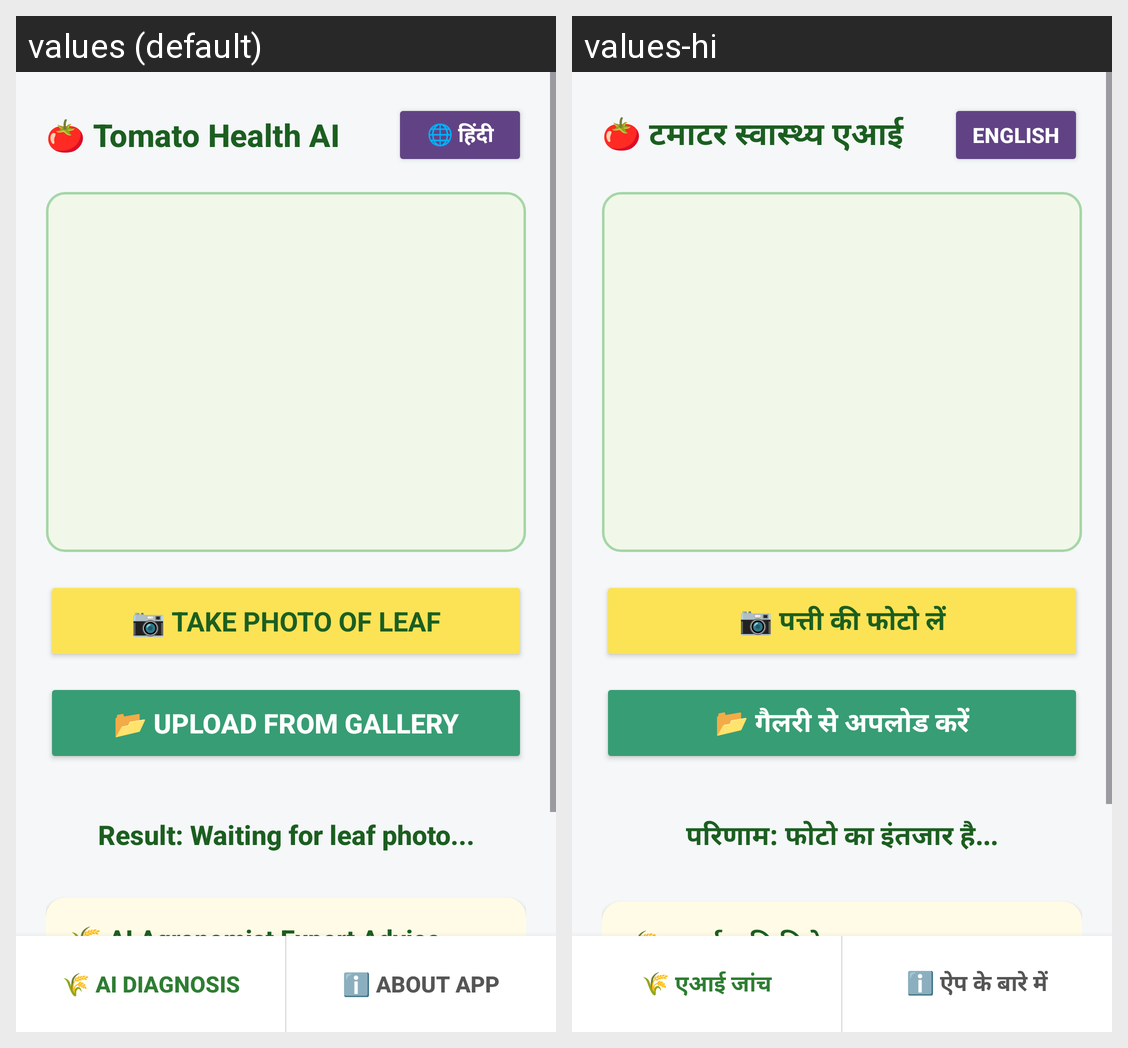

The same Android screen rendered under two of its app's locales, left to right. List the strings drawn on it with the default value and each locale's translation.
Android screen res/layout/activity_main.xml rendered under 2 locales, left to right: values (default), values-hi. Device: Nexus 5 (rendered at 1080×1920; each locale shown at half size, 540×960, under a caption strip naming it); theme Theme.TomatoAI_Final_Stable.
Strings drawn on this screen, with the default value and each locale's value (text and hints the layout hard-codes, and strings that could not be matched under every locale, appear in the picture but are not listed):

tab_ai
  values: 🌾 AI Diagnosis
  values-hi: 🌾 एआई जांच

tab_about
  values: ℹ️ About App
  values-hi: ℹ️ ऐप के बारे में

title_app
  values: 🍅 Tomato Health AI
  values-hi: 🍅 टमाटर स्वास्थ्य एआई

btn_lang_toggle
  values: 🌐 हिंदी
  values-hi: English

btn_take_photo
  values: 📷 Take Photo of Leaf
  values-hi: 📷 पत्ती की फोटो लें

btn_upload_gallery
  values: 📂 Upload from Gallery
  values-hi: 📂 गैलरी से अपलोड करें

tv_result_default
  values: Result: Waiting for leaf photo...
  values-hi: परिणाम: फोटो का इंतजार है...

title_expert_advice
  values: 🌾 AI Agronomist Expert Advice
  values-hi: 🌾 एआई कृषि विशेषज्ञ सलाह
